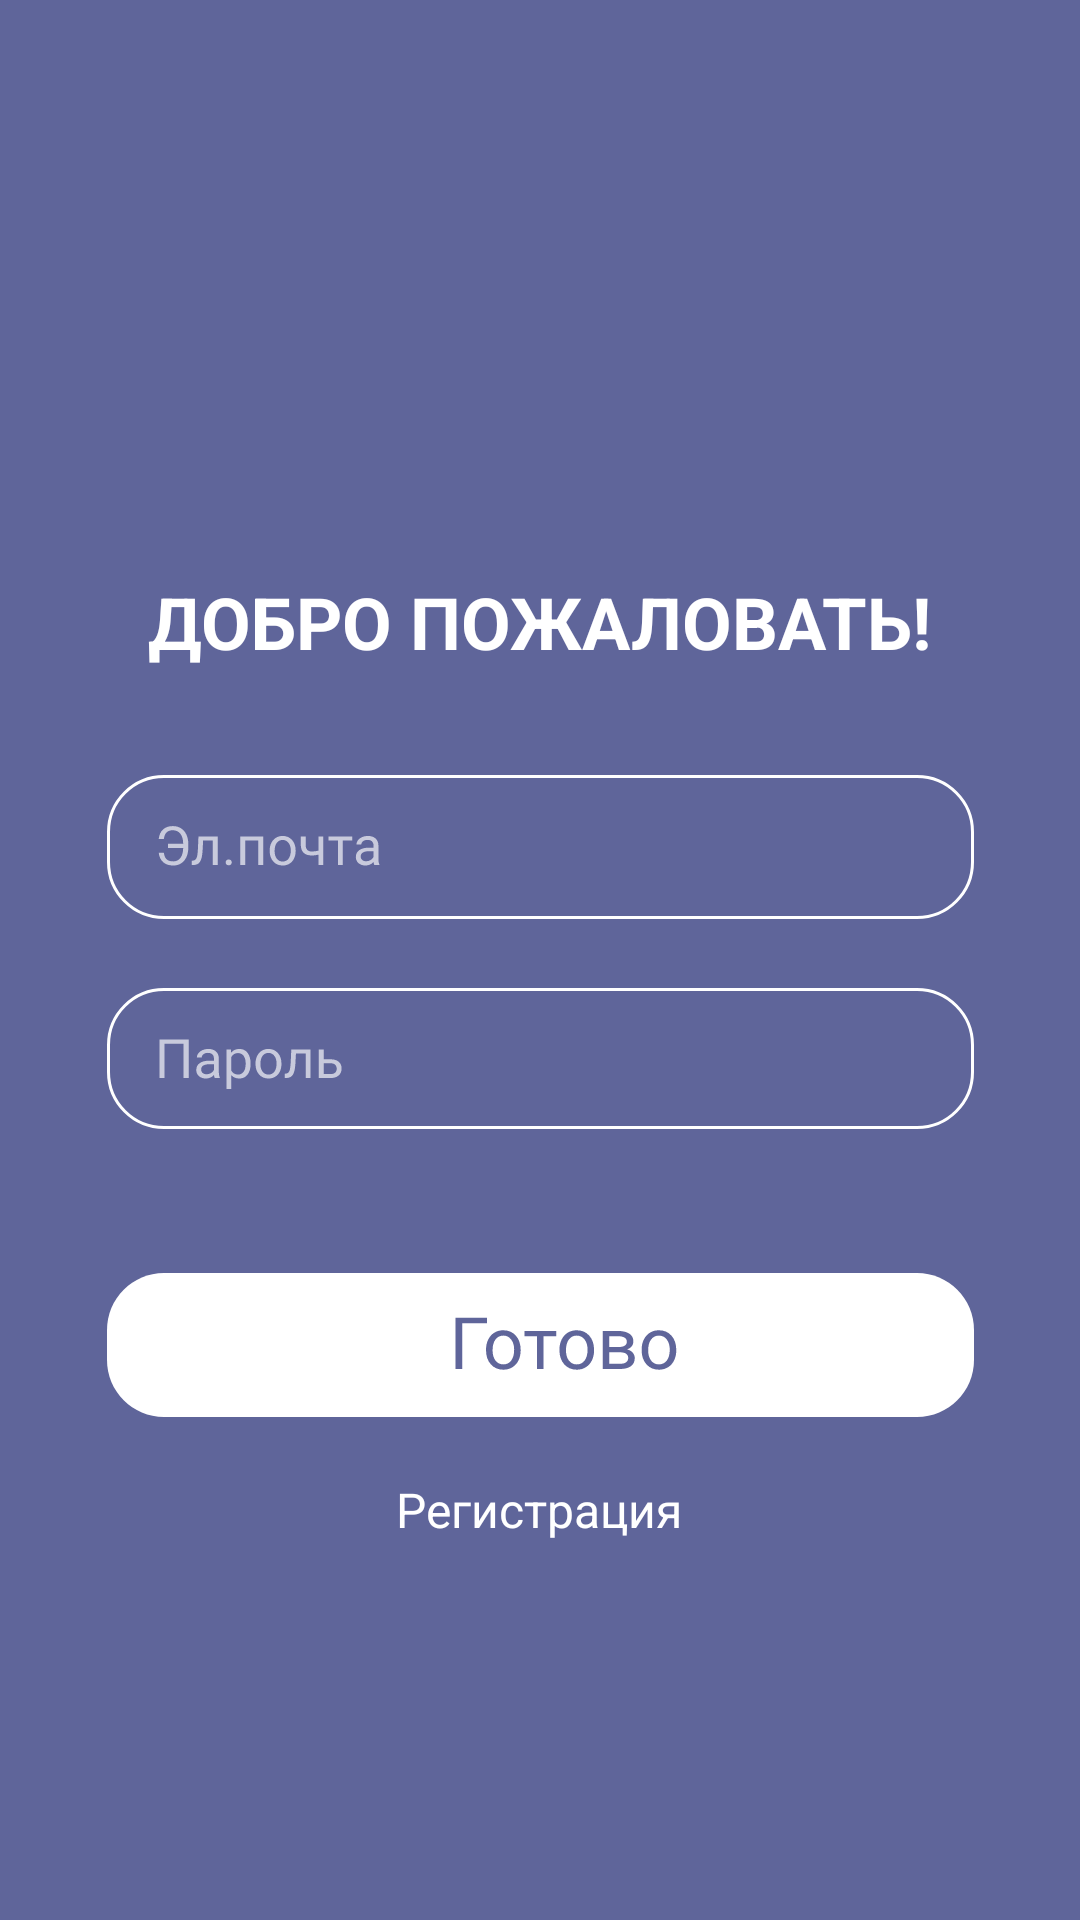

Layout XML and referenced resources for this Android screen:
<!-- AndroidManifest.xml: application theme Theme.Zachekni -->
<!-- res/layout/login.xml -->
<?xml version="1.0" encoding="utf-8"?>
<androidx.constraintlayout.widget.ConstraintLayout xmlns:android="http://schemas.android.com/apk/res/android"
    xmlns:app="http://schemas.android.com/apk/res-auto"
    xmlns:tools="http://schemas.android.com/tools"
    android:layout_width="match_parent"
    android:layout_height="match_parent"
    tools:context=".MainActivity"
    android:background="@color/main">


    <ImageView
        android:id="@+id/imageView5"
        android:layout_width="wrap_content"
        android:layout_height="wrap_content"
        android:layout_marginStart="61dp"
        android:layout_marginTop="23dp"
        android:layout_marginEnd="61dp"
        app:layout_constraintEnd_toEndOf="parent"
        app:layout_constraintStart_toStartOf="parent"
        app:layout_constraintTop_toBottomOf="@+id/imageView4"
        app:srcCompat="@drawable/password" />

    <TextView
        android:id="@+id/textView"
        android:layout_width="wrap_content"
        android:layout_height="wrap_content"
        android:layout_marginStart="75dp"
        android:layout_marginTop="191dp"
        android:layout_marginEnd="75dp"
        android:text="@string/welcome"
        android:textColor="#FFFFFF"
        android:textSize="24sp"
        android:textStyle="bold"
        app:layout_constraintEnd_toEndOf="parent"
        app:layout_constraintStart_toStartOf="parent"
        app:layout_constraintTop_toTopOf="parent" />

    <ImageView
        android:id="@+id/imageView4"
        android:layout_width="wrap_content"
        android:layout_height="wrap_content"
        android:layout_marginStart="61dp"
        android:layout_marginTop="35dp"
        android:layout_marginEnd="61dp"
        app:layout_constraintEnd_toEndOf="parent"
        app:layout_constraintStart_toStartOf="parent"
        app:layout_constraintTop_toBottomOf="@+id/textView"
        app:srcCompat="@drawable/email" />

    <ImageView
        android:id="@+id/imageView6"
        android:layout_width="wrap_content"
        android:layout_height="wrap_content"
        android:layout_marginStart="61dp"
        android:layout_marginTop="48dp"
        android:layout_marginEnd="61dp"
        app:layout_constraintEnd_toEndOf="parent"
        app:layout_constraintStart_toStartOf="parent"
        app:layout_constraintTop_toBottomOf="@+id/imageView5"
        app:srcCompat="@drawable/gotovo" />

    <TextView
        android:id="@+id/signin"
        android:layout_width="wrap_content"
        android:layout_height="wrap_content"
        android:layout_marginStart="157dp"
        android:layout_marginTop="20dp"
        android:layout_marginEnd="158dp"
        android:text="@string/signin"
        android:textColor="#FFFFFF"
        android:textSize="16sp"
        app:layout_constraintEnd_toEndOf="parent"
        app:layout_constraintStart_toStartOf="parent"
        app:layout_constraintTop_toBottomOf="@+id/imageView6" />

</androidx.constraintlayout.widget.ConstraintLayout>
<!-- resources referenced by this layout -->
<resources>
  <color name="main">#5F659A</color>
  <!-- drawable email: vector/xml drawable (drawable, 4093 chars, omitted) -->
  <!-- drawable gotovo: vector/xml drawable (drawable, 3803 chars, omitted) -->
  <!-- drawable password: vector/xml drawable (drawable, 3607 chars, omitted) -->
  <string name="signin">Регистрация</string>
  <string name="welcome">ДОБРО ПОЖАЛОВАТЬ!</string>
  <style name="Theme.Zachekni" parent="Theme.MaterialComponents.DayNight.DarkActionBar">
          
          <item name="colorPrimary">@color/purple_500</item>
          <item name="colorPrimaryVariant">@color/purple_700</item>
          <item name="colorOnPrimary">@color/white</item>
          
          <item name="colorSecondary">@color/teal_200</item>
          <item name="colorSecondaryVariant">@color/teal_700</item>
          <item name="colorOnSecondary">@color/black</item>
          
          <item name="android:statusBarColor" tools:targetApi="l">?attr/colorPrimaryVariant</item>
          
      </style>
  <color name="purple_500">#FF6200EE</color>
  <color name="purple_700">#FF3700B3</color>
  <color name="white">#FFFFFFFF</color>
  <color name="teal_200">#FF03DAC5</color>
  <color name="teal_700">#FF018786</color>
  <color name="black">#FF000000</color>
</resources>
